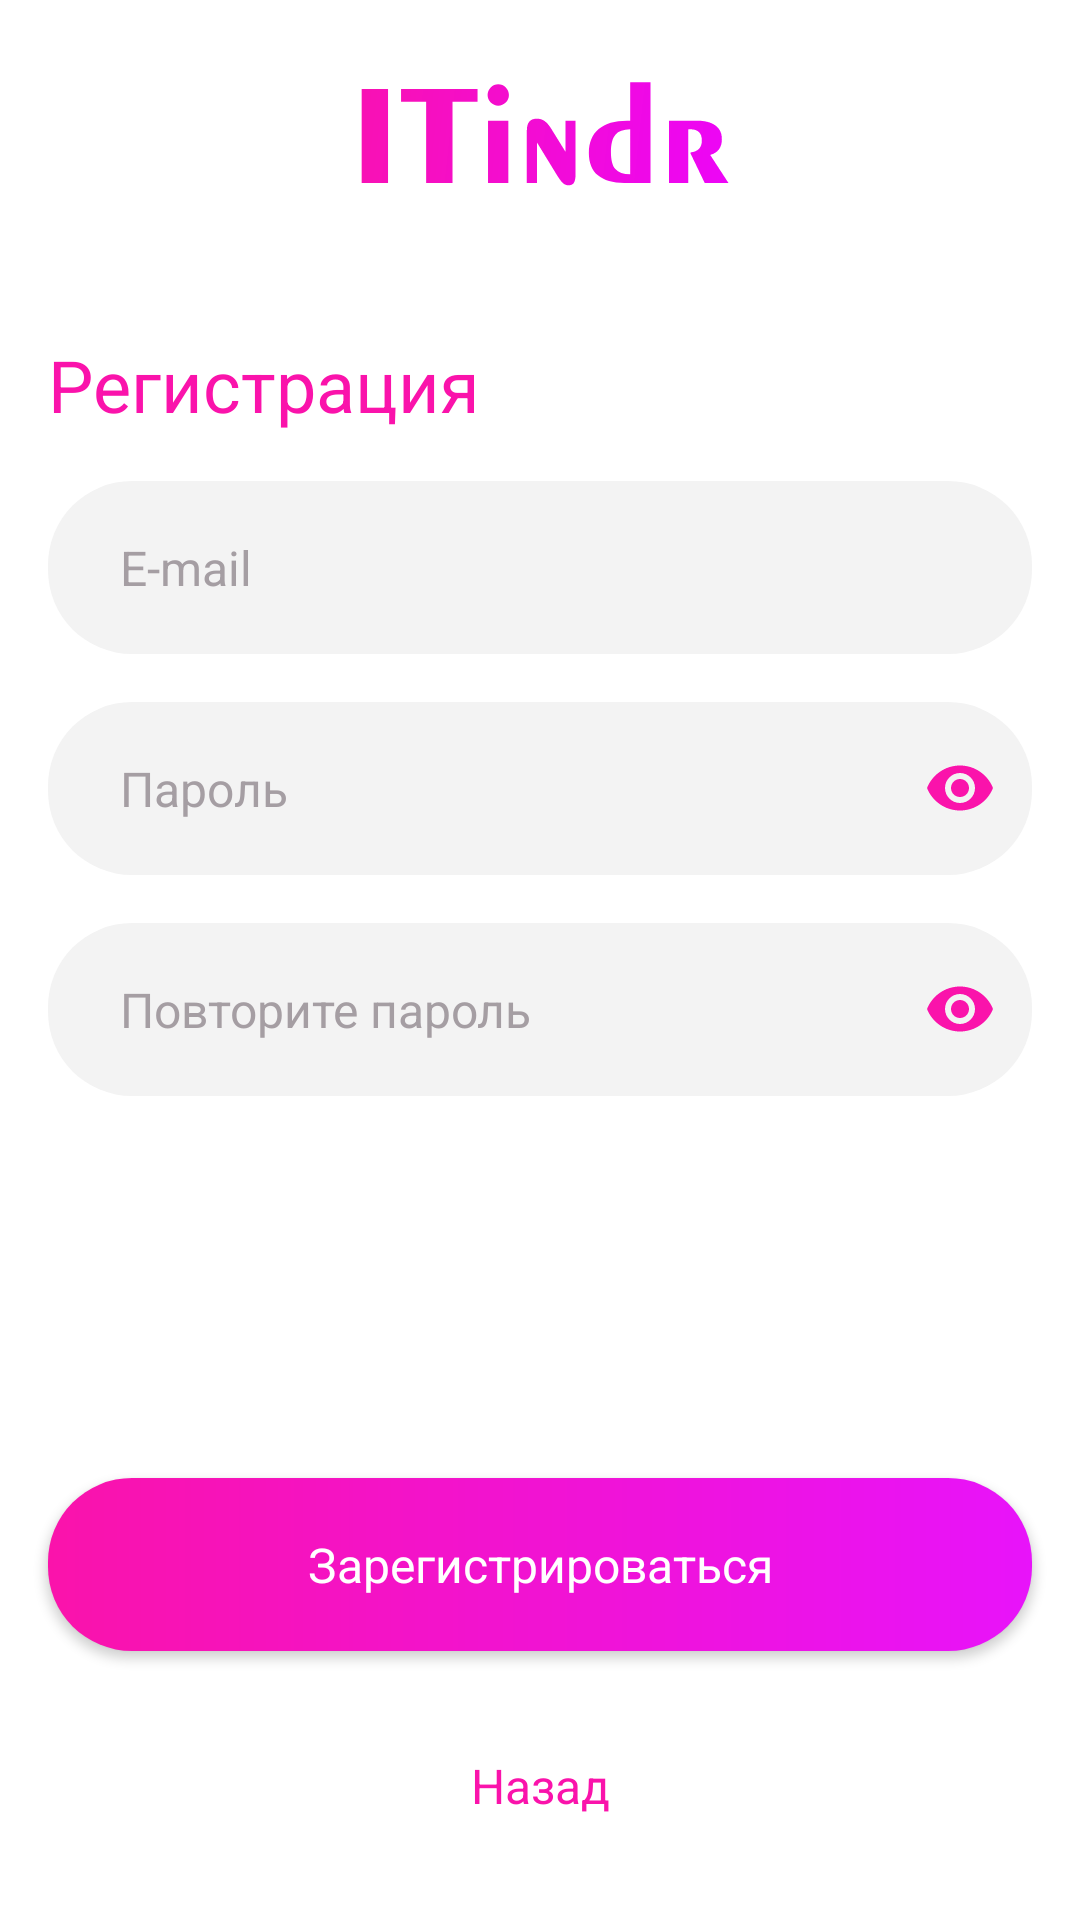

Here is an Android app screen rendered from its layout file. Give the layout XML and the strings, colors and styles it references.
<!-- AndroidManifest.xml: application theme Theme.MobileLab2ITindr -->
<!-- res/layout/activity_sign_up.xml -->
<?xml version="1.0" encoding="utf-8"?>
<androidx.constraintlayout.widget.ConstraintLayout xmlns:android="http://schemas.android.com/apk/res/android"
    xmlns:app="http://schemas.android.com/apk/res-auto"
    xmlns:tools="http://schemas.android.com/tools"
    android:id="@+id/rootLayout"
    android:layout_width="match_parent"
    android:layout_height="match_parent"
    android:background="@color/white"
    tools:context=".ui.signup.SignUpActivity">

    <androidx.constraintlayout.widget.Guideline
        android:id="@+id/signUpLeftGuideline"
        android:layout_width="wrap_content"
        android:layout_height="wrap_content"
        android:orientation="vertical"
        app:layout_constraintGuide_begin="16dp" />

    <androidx.constraintlayout.widget.Guideline
        android:id="@+id/signUpRightGuideline"
        android:layout_width="wrap_content"
        android:layout_height="wrap_content"
        android:orientation="vertical"
        app:layout_constraintGuide_end="16dp" />

    <ImageView
        android:id="@+id/signUpTitleImageView"
        android:layout_width="wrap_content"
        android:layout_height="wrap_content"
        android:layout_marginTop="16dp"
        android:src="@drawable/img_small_title"
        app:layout_constraintEnd_toStartOf="@+id/signUpRightGuideline"
        app:layout_constraintStart_toStartOf="@+id/signUpLeftGuideline"
        app:layout_constraintTop_toTopOf="parent"
        tools:ignore="ContentDescription" />

    <TextView
        android:id="@+id/signUpRegisterTextView"
        style="@style/Base.Widget.MaterialComponents.TextView.BoldText.Title.Pink"
        android:layout_width="wrap_content"
        android:layout_height="wrap_content"
        android:layout_marginTop="40dp"
        android:text="@string/sing_up_registering"
        app:layout_constraintStart_toStartOf="@+id/signUpLeftGuideline"
        app:layout_constraintTop_toBottomOf="@+id/signUpTitleImageView" />

    <com.google.android.material.textfield.TextInputLayout
        android:id="@+id/signUpEmailTextInputLayout"
        style="@style/Widget.Design.TextInputEditText.MyTextInput"
        android:layout_width="0dp"
        android:layout_height="wrap_content"
        android:layout_marginTop="16dp"
        app:layout_constraintEnd_toStartOf="@id/signUpRightGuideline"
        app:layout_constraintStart_toStartOf="@id/signUpLeftGuideline"
        app:layout_constraintTop_toBottomOf="@id/signUpRegisterTextView">

        <com.google.android.material.textfield.TextInputEditText
            android:id="@+id/signUpEmailTextInputEditText"
            style="@style/Base.Widget.MaterialComponents.TextView.RegularText.Description.Black.MyTextInputEditText.EmailAddress"
            android:layout_width="match_parent"
            android:layout_height="wrap_content" />
    </com.google.android.material.textfield.TextInputLayout>

    <com.google.android.material.textfield.TextInputLayout
        android:id="@+id/signUpPasswordTextInputLayout"
        style="@style/Widget.Design.TextInputEditText.MyTextInput.Password"
        android:layout_width="0dp"
        android:layout_height="wrap_content"
        app:layout_constraintStart_toStartOf="@id/signUpLeftGuideline"
        app:layout_constraintEnd_toStartOf="@id/signUpRightGuideline"
        app:layout_constraintTop_toBottomOf="@id/signUpEmailTextInputLayout"
        android:layout_marginTop="16dp">

        <com.google.android.material.textfield.TextInputEditText
            style="@style/Base.Widget.MaterialComponents.TextView.RegularText.Description.Black.MyTextInputEditText.Password"
            android:id="@+id/signUpPasswordTextInputEditText"
            android:layout_width="match_parent"
            android:layout_height="wrap_content" />
    </com.google.android.material.textfield.TextInputLayout>

    <com.google.android.material.textfield.TextInputLayout
        android:id="@+id/signUpRepeatPasswordTextInputLayout"
        style="@style/Widget.Design.TextInputEditText.MyTextInput.Password"
        android:layout_width="0dp"
        android:layout_height="wrap_content"
        app:layout_constraintStart_toStartOf="@id/signUpLeftGuideline"
        app:layout_constraintEnd_toStartOf="@id/signUpRightGuideline"
        app:layout_constraintTop_toBottomOf="@id/signUpPasswordTextInputLayout"
        android:layout_marginTop="16dp">

        <com.google.android.material.textfield.TextInputEditText
            style="@style/Base.Widget.MaterialComponents.TextView.RegularText.Description.Black.MyTextInputEditText.Password"
            android:id="@+id/signUpRepeatPasswordTextInputEditText"
            android:layout_width="match_parent"
            android:layout_height="wrap_content"
            android:hint="@string/edit_text_hint_repeat_password" />
    </com.google.android.material.textfield.TextInputLayout>

    <Button
        android:id="@+id/signUpRegisterButton"
        style="@style/Widget.MaterialComponents.Button.MyButton.Pink.Register"
        android:layout_width="0dp"
        android:layout_height="wrap_content"
        android:layout_marginBottom="16dp"
        app:layout_constraintBottom_toTopOf="@+id/signUpBackButton"
        app:layout_constraintEnd_toStartOf="@+id/signUpRightGuideline"
        app:layout_constraintStart_toStartOf="@+id/signUpLeftGuideline" />

    <Button
        android:id="@+id/signUpBackButton"
        style="@style/Widget.MaterialComponents.Button.MyButton.White.Back"
        android:layout_width="0dp"
        android:layout_height="wrap_content"
        android:layout_marginBottom="16dp"
        app:layout_constraintBottom_toBottomOf="parent"
        app:layout_constraintEnd_toStartOf="@+id/signUpRightGuideline"
        app:layout_constraintStart_toStartOf="@+id/signUpLeftGuideline" />

</androidx.constraintlayout.widget.ConstraintLayout>
<!-- resources referenced by this layout -->
<resources>
  <color name="white">#FFFFFFFF</color>
  <!-- drawable img_small_title: vector/xml drawable (drawable, 4509 chars, omitted) -->
  <string name="edit_text_hint_repeat_password">Повторите пароль</string>
  <string name="sing_up_registering">Регистрация</string>
  <style name="Base.Widget.MaterialComponents.TextView.BoldText.Title.Pink">
          <item name="android:textColor">@color/pink</item>
      </style>
  <style name="Base.Widget.MaterialComponents.TextView.RegularText.Description.Black.MyTextInputEditText.EmailAddress">
          <item name="android:hint">@string/edit_text_email</item>
          <item name="android:inputType">textEmailAddress</item>
      </style>
  <style name="Base.Widget.MaterialComponents.TextView.RegularText.Description.Black.MyTextInputEditText.Password">
          <item name="android:hint">@string/edit_text_password</item>
          <item name="android:inputType">textPassword</item>
      </style>
  <style name="Widget.Design.TextInputEditText.MyTextInput">
          <item name="boxStrokeWidth">0dp</item>
          <item name="boxStrokeWidthFocused">0dp</item>
          <item name="hintEnabled">false</item>
      </style>
  <style name="Widget.Design.TextInputEditText.MyTextInput.Password">
          <item name="passwordToggleEnabled">true</item>
          <item name="passwordToggleTint">@color/pink</item>
      </style>
  <style name="Widget.MaterialComponents.Button.MyButton.Pink.Register">
          <item name="android:text">@string/button_sign_up</item>
      </style>
  <style name="Widget.MaterialComponents.Button.MyButton.White.Back">
          <item name="android:text">@string/button_back</item>
      </style>
  <style name="Theme.MobileLab2ITindr" parent="Theme.MaterialComponents.DayNight.NoActionBar">
          
          <item name="colorPrimary">@color/pink</item>
          <item name="colorPrimaryVariant">@color/pink</item>
          <item name="colorOnPrimary">@color/white</item>
          
          <item name="colorSecondary">@color/teal_200</item>
          <item name="colorSecondaryVariant">@color/teal_700</item>
          <item name="colorOnSecondary">@color/black</item>
          
          <item name="android:statusBarColor" tools:targetApi="l">@color/bright_pink</item>
          
          
  
          <item name="android:textCursorDrawable">@drawable/ic_text_cursor</item>
          <item name="android:windowBackground">@drawable/bg_splash_screen</item>
      </style>
  <color name="pink">#FA13AB</color>
  <string name="edit_text_email">E-mail</string>
  <string name="edit_text_password">Пароль</string>
  <string name="button_sign_up">Зарегистрироваться</string>
  <string name="button_back">Назад</string>
  <color name="teal_200">#FF03DAC5</color>
  <color name="teal_700">#FF018786</color>
  <color name="black">#FF000000</color>
  <color name="bright_pink">#E813FA</color>
  <!-- drawable ic_text_cursor (drawable) -->
  <?xml version="1.0" encoding="utf-8"?>
  <shape xmlns:android="http://schemas.android.com/apk/res/android" android:shape="rectangle" >
      <solid android:color="@color/pink" />
      <size android:width="2dp" />
  </shape>
  <!-- drawable bg_splash_screen (drawable) -->
  <?xml version="1.0" encoding="utf-8"?>
  <layer-list xmlns:android="http://schemas.android.com/apk/res/android">
      <item android:drawable="@drawable/bg_splash_screen_gradient" />
      <item android:drawable="@drawable/img_splash_screen" android:gravity="center" />
  </layer-list>
  <!-- drawable bg_splash_screen_gradient (drawable) -->
  <?xml version="1.0" encoding="utf-8"?>
  <shape xmlns:android="http://schemas.android.com/apk/res/android" android:shape="rectangle">
      <gradient android:startColor="@color/pink" android:endColor="@color/bright_pink" android:angle="90"/>
  </shape>
  <!-- drawable img_splash_screen: vector/xml drawable (drawable, 2428 chars, omitted) -->
</resources>
